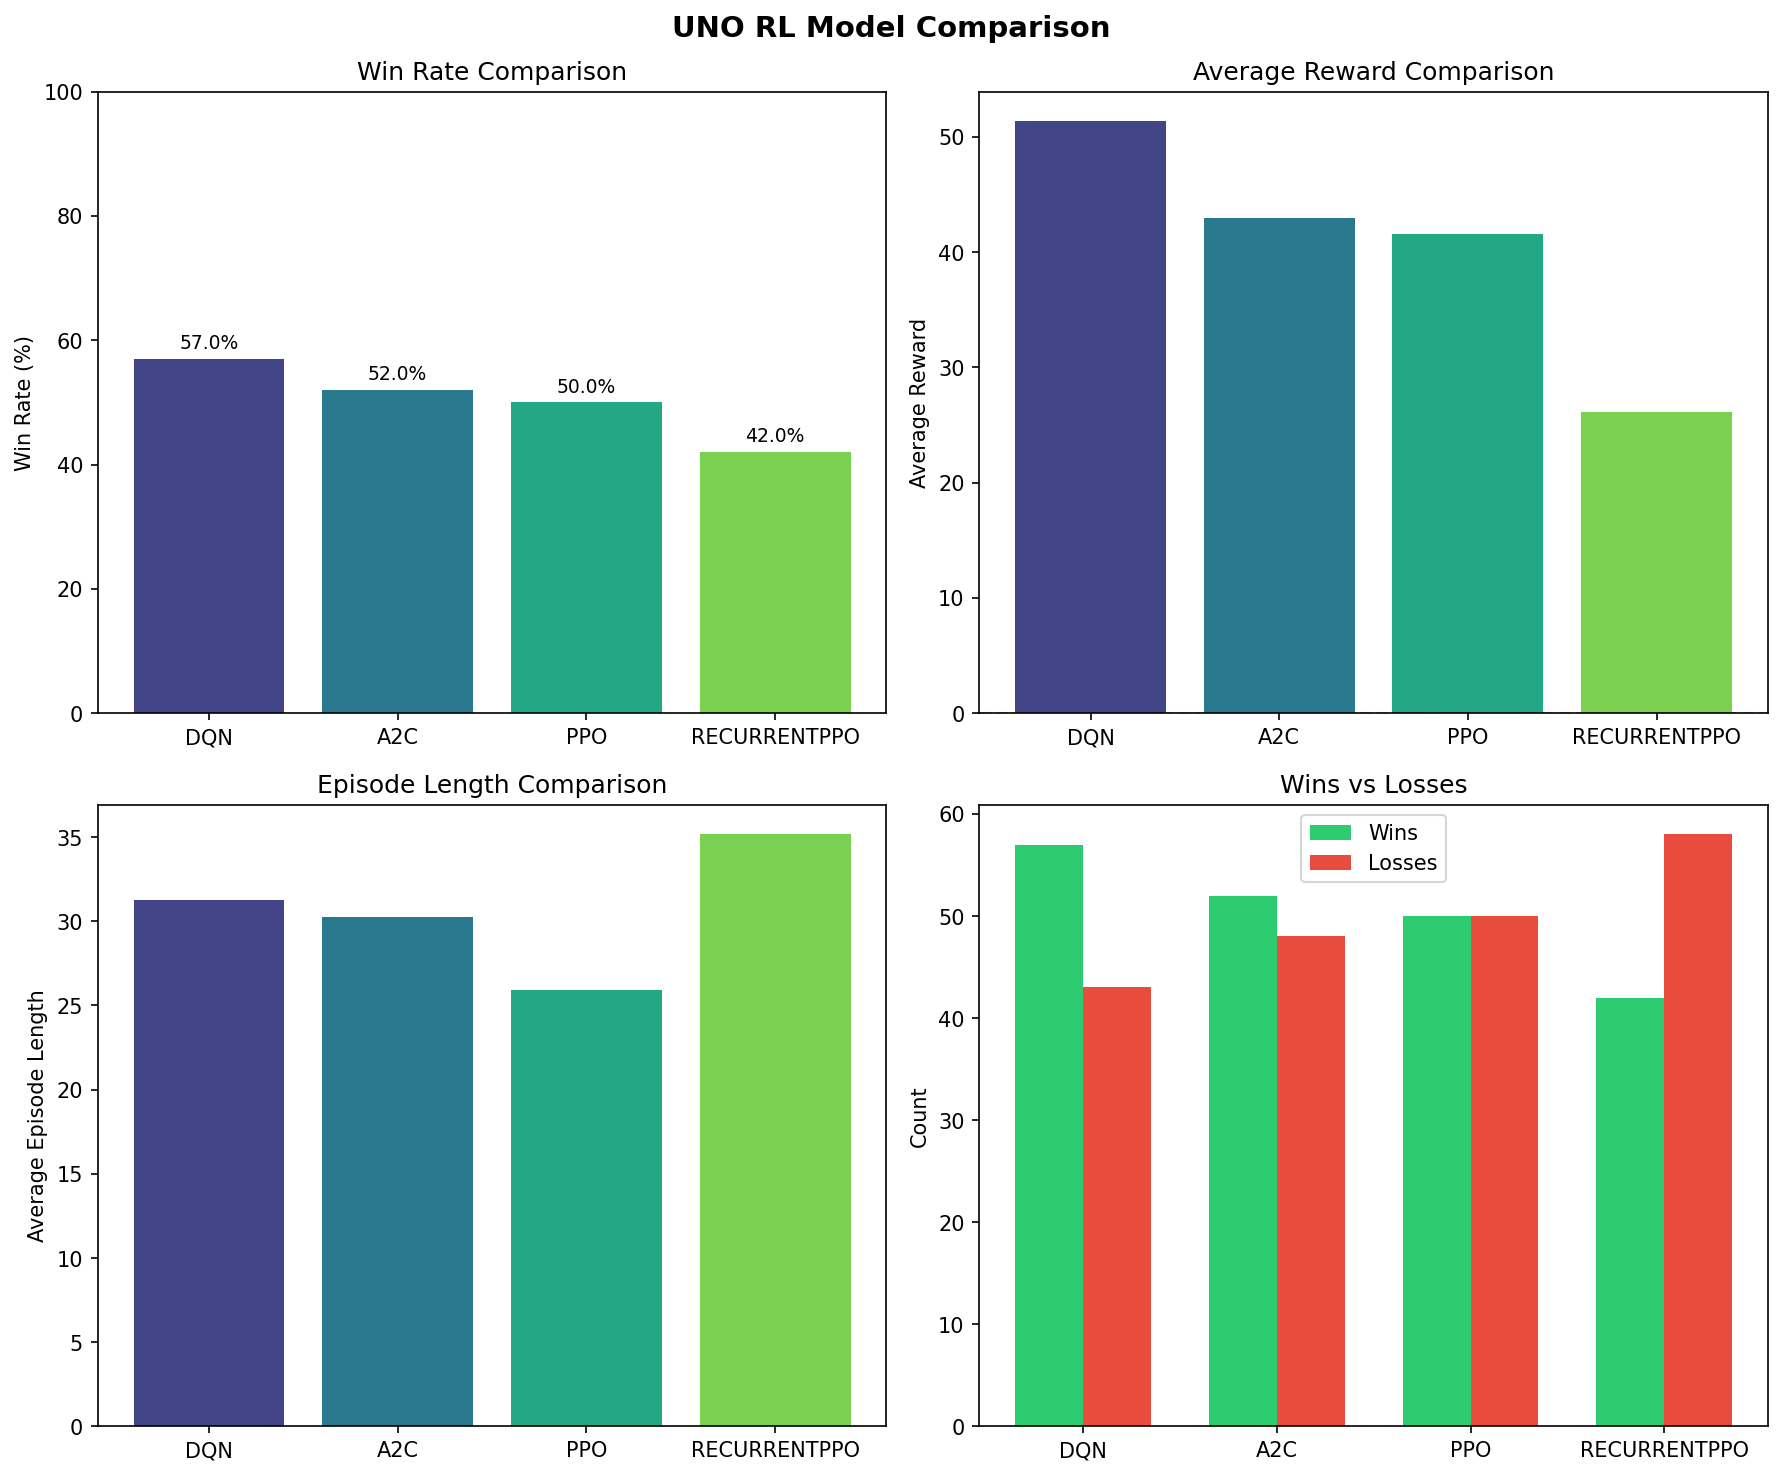

The data file committed next to this chart (first rows):
wins, losses, win_rate, avg_reward, std_reward, avg_episode_length, avg_cards_remaining_win, avg_cards_remaining_loss, model_name, algorithm, timesteps, model_path
57, 43, 57, 51.37, 77.34, 31.29, 4.053, 3.814, DQN, DQN, 100000, models\sb3_dqn_uno.zip
52, 48, 52.0, 42.92, 79.83, 30.24, 4.212, 3.75, A2C, A2C, 100000, models\sb3_a2c_uno.zip
50, 50, 50.0, 41.53, 77.47, 25.92, 4.24, 4.52, PPO, PPO, 100000, models\sb3_ppo_uno.zip
42, 58, 42.0, 26.13, 80.22, 35.16, 3.524, 4.293, RECURRENTPPO, RECURRENTPPO, 100000, models\sb3_recurrentppo_uno.zip
